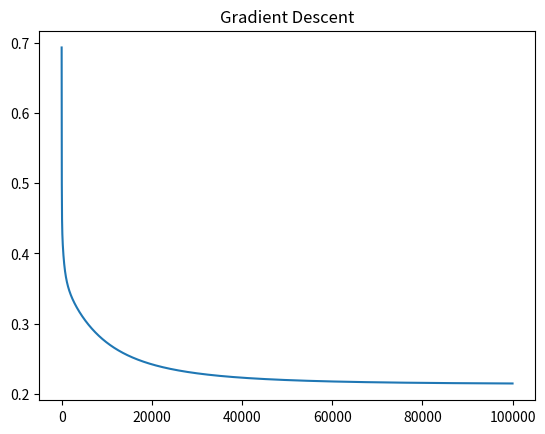

Write Python code to recreate this figure.
#!/usr/bin/env python3

# Vectorized implementation of logistic regression

import numpy as np
import matplotlib.pyplot as plt

def model(trainX, trainY, alpha, max_iter):

    # Training data size
    n, m = trainX.shape
    if m != trainY.shape[1]:
        raise ValueError("Invalid vector sizes for trainX and trainY -> trainX size = " + str(self.m) + " while trainY size = " + str(len(trainY)))

    # Parameter vector
    w = np.zeros((n, 1))
    b = 0

    return gradientDescent(trainX, trainY, w, b, alpha, max_iter)

# Sigmoid activation function
def sigmoid(t):
    return 1/(1+np.exp(-t))

# Gradient descent for logistic regression
def gradientDescent(X, y, w, b, alpha, max_iter):

    cost = []
    m = X.shape[1]
    for _ in range(max_iter):

        y_pred = sigmoid(np.dot(w.T, X) + b)
        costFunc = np.sum(-(y*np.log(y_pred) + (1-y)*np.log(1-y_pred)))/m
        cost.append(costFunc)

        dz = y_pred - y
        dw = np.dot(X, dz.T)/m
        db = np.sum(dz)/m

        w = w - alpha*dw
        b = b - alpha*db

    plt.plot(cost)
    plt.title("Gradient Descent")
    plt.show(block = False)

    return [w, b]

# Predicts if X vector is 1 or 0
def predict(X, w, b):
    
    S = sigmoid(np.dot(w.T, X) + b)
    prediction = np.zeros((1, X.shape[1]))
    for i in range(S.shape[1]):
        if S[0,i] > 0.5:
            prediction[0, i] = 1
            
    return prediction

def example():
    
    X = np.array([
        [780,750,690,710,680,730,690,720,740,690,610,690,710,680,770,610,580,650,540,590,620,600,550,550,570,670,660,580,650,660,640,620,660,660,680,650,670,580,590,690],
        [4,3.9,3.3,3.7,3.9,3.7,2.3,3.3,3.3,1.7,2.7,3.7,3.7,3.3,3.3,3,2.7,3.7,2.7,2.3,3.3,2,2.3,2.7,3,3.3,3.7,2.3,3.7,3.3,3,2.7,4,3.3,3.3,2.3,2.7,3.3,1.7,3.7],
        [3,4,3,5,4,6,1,4,5,1,3,5,6,4,3,1,4,6,2,3,2,1,4,1,2,6,4,2,6,5,1,2,4,6,5,1,2,1,4,5],
        ])
    y = np.array([[1,1,0,1,0,1,0,1,1,0,0,1,1,0,1,0,0,1,0,0,1,0,0,0,0,1,1,0,1,1,0,0,1,1,1,0,0,0,0,1]])
    X[0] = X[0]/100

    w, b = model(X, y, 0.05, 100000)

    pred = predict(X, w, b)

    percnt = 0
    for i in range(pred.shape[1]):
        if pred[0,i] == y[0,i]:
            percnt += 1
    percnt /= pred.shape[1]

    print("Accuracy of", percnt*100 , "%")

    

    

example()







    
